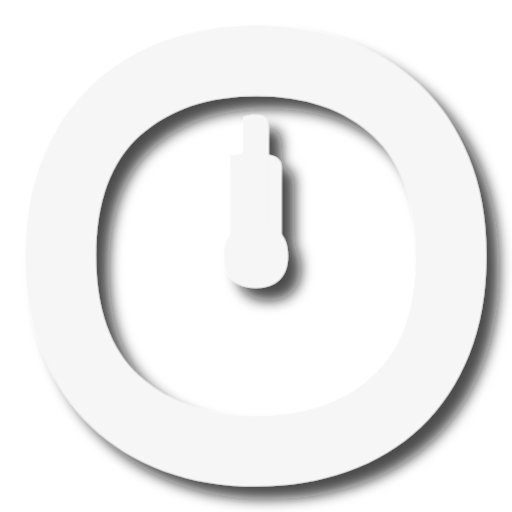
t = 0.00 s
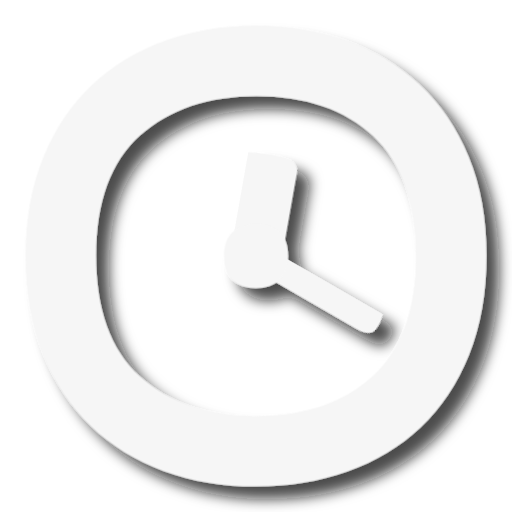
t = 1.67 s
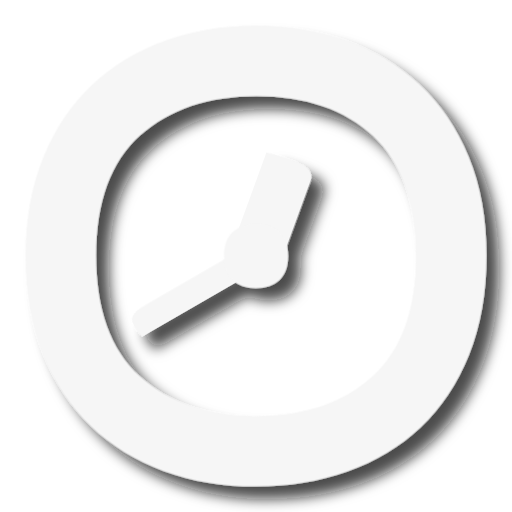
t = 3.33 s
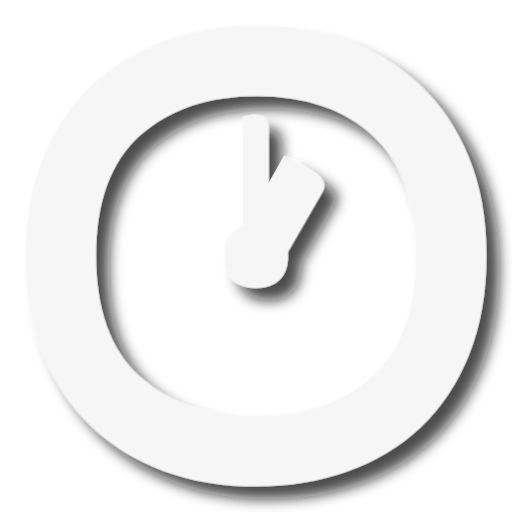
t = 5.00 s
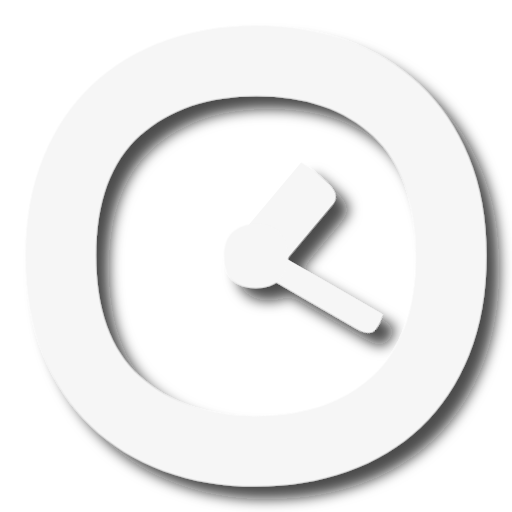
t = 6.67 s
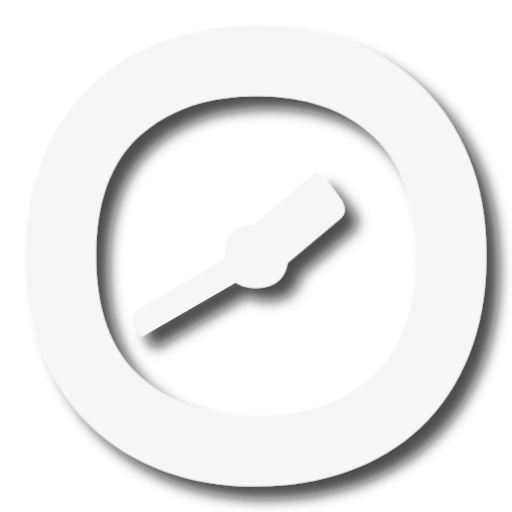
t = 8.33 s

The animated SVG that drew these frames (rendered in a browser with its animation timeline set to each time). Animation: 2 CSS @keyframes rules; frames cover the first 8.33 s, repeats indefinitely.

<?xml version="1.0" encoding="UTF-8" standalone="no"?>
<svg
   width="400"
   height="400"
   viewBox="0 0 80 80"
   version="1.1"
   xml:space="preserve"
   style="clip-rule:evenodd;fill-rule:evenodd;stroke-linejoin:round;stroke-miterlimit:2"
   id="svg13"
   xmlns="http://www.w3.org/2000/svg"
   xmlns:svg="http://www.w3.org/2000/svg">

    <defs>
      <filter id="shadow" x="-50%" y="-50%" width="200%" height="200%">
        <feDropShadow dx="2" dy="2" stdDeviation="1" flood-color="rgba(20,20,20,0.75)" />
      </filter>
    </defs>

    <style>
      #clock {
         fill: rgb(246,246,246);
      }
      .hand {
        transform-origin: 50% 50%;
      }
      .hour   {animation: rotate-hour 60s linear infinite; }
      .minute {animation: rotate-minute 5s linear infinite; }

      @keyframes rotate-minute { from { transform: rotate(0deg); } to { transform: rotate(360deg); } }
      @keyframes rotate-hour   { from { transform: rotate(0deg); } to { transform: rotate(360deg); } }
    </style>

    <g
   id="clock" filter="url(#shadow)">
        <path class="hand hour"
   d="m 44.000105,41.757742 c -0.345097,0.03587 -0.8549,0.0852 -1.52941,0.147982 -0.674509,0.06278 -1.356861,0.09417 -2.047056,0.09417 -0.690195,0 -1.309802,-0.0269 -1.858821,-0.08072 -0.549019,-0.05381 -1.011764,-0.161435 -1.388234,-0.32287 -0.37647,-0.161435 -0.666666,-0.381166 -0.870587,-0.659193 -0.203921,-0.278026 -0.305882,-0.641255 -0.305882,-1.089685 V 24.242051 c 0.345098,-0.03588 0.854901,-0.0852 1.52941,-0.147982 0.674509,-0.06278 1.356861,-0.09417 2.047056,-0.09417 0.690196,0 1.309803,0.02691 1.858822,0.08072 0.549019,0.05381 1.011763,0.161435 1.388233,0.32287 0.37647,0.161435 0.666666,0.381165 0.870587,0.659192 0.203922,0.278027 0.305882,0.641256 0.305882,1.089686 z"
   style="fill-rule:nonzero;stroke-width:0.247105"
   id="hour" />
        <path class="hand minute"
   d="m 42.000097,41.676956 c -0.172549,0.04783 -0.427451,0.113602 -0.764707,0.197309 -0.337256,0.08371 -0.678433,0.125561 -1.023531,0.125561 -0.345099,0 -0.654903,-0.03587 -0.929414,-0.107623 -0.27451,-0.07175 -0.505883,-0.215247 -0.694119,-0.430494 C 38.400091,41.246463 38.254992,40.953488 38.153031,40.582786 38.05107,40.212083 38.00009,39.727779 38.00009,39.129871 v -20.80717 c 0.172549,-0.04783 0.427452,-0.113603 0.764707,-0.19731 0.337256,-0.08371 0.678433,-0.12556 1.023531,-0.12556 0.345099,0 0.654904,0.03587 0.929414,0.107623 0.27451,0.07175 0.505883,0.215247 0.694119,0.430493 0.188236,0.215247 0.333334,0.508222 0.435295,0.878924 0.101961,0.370702 0.152941,0.855007 0.152941,1.452914 z"
   style="fill-rule:nonzero;stroke-width:0.20176"
   id="minute" />
        <path
   id="frame"
   d="M 4,39.944 C 4,34.121 4.929,28.97 6.787,24.491 8.645,20.012 11.185,16.261 14.408,13.238 17.63,10.215 21.422,7.919 25.782,6.351 30.142,4.784 34.863,4 39.943,4 c 5.081,0 9.801,0.784 14.161,2.351 4.36,1.568 8.171,3.864 11.432,6.887 3.26,3.023 5.819,6.774 7.677,11.253 1.858,4.479 2.787,9.63 2.787,15.453 0,5.823 -0.91,10.992 -2.73,15.509 -1.82,4.516 -4.341,8.286 -7.564,11.309 -3.223,3.023 -7.033,5.319 -11.431,6.887 C 49.877,75.216 45.1,76 39.943,76 34.787,76 30.009,75.198 25.611,73.593 21.213,71.988 17.422,69.655 14.237,66.594 11.052,63.533 8.55,59.764 6.73,55.285 4.91,50.806 4,45.692 4,39.944 Z m 11,-0.013 c 0,8.402 2.259,14.681 6.777,18.836 C 26.294,62.922 32.338,65 39.908,65 47.601,65 53.706,62.922 58.223,58.767 62.741,54.612 65,48.333 65,39.931 65,31.62 62.772,25.388 58.315,21.233 53.858,17.078 47.784,15 40.092,15 32.521,15 26.447,17.054 21.868,21.163 17.289,25.272 15,31.528 15,39.931 Z m 20,0.055 c 0,1.681 0.452,2.936 1.355,3.767 0.904,0.831 2.113,1.247 3.627,1.247 1.538,0 2.759,-0.416 3.663,-1.247 C 44.548,42.922 45,41.667 45,39.986 45,38.324 44.554,37.078 43.663,36.247 42.772,35.416 41.557,35 40.018,35 38.504,35 37.289,35.411 36.374,36.233 35.458,37.054 35,38.306 35,39.986 Z" />
    </g>
</svg>
